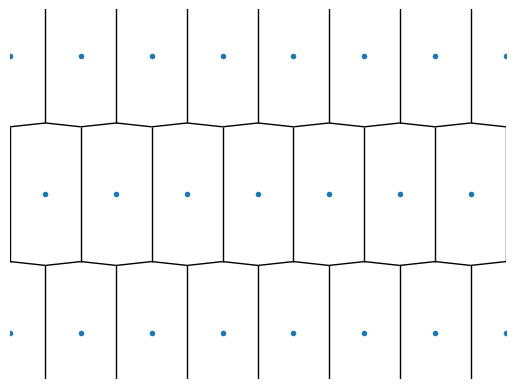

Write the Python code that produced this figure.
import numpy as np
import matplotlib.pyplot as plt
from scipy.spatial import Voronoi, voronoi_plot_2d




points = np.zeros((10*9,2))

for x in range(10):
    for y in range(9):
        points[x*9 + y] = np.array([
            x*0.1 + 0.05*y%2,
            y*0.3
        ])


# sites = np.vstack((np.meshgrid(x,y)[0].flatten(), np.meshgrid(x,y)[1].flatten())).T

voronoi = Voronoi(points)
fig, ax = plt.subplots()
voronoi_plot_2d(voronoi,ax = ax, show_vertices=False)
ax.set_xlim(0.15,0.85)
ax.set_ylim(.2,1)
ax.axis('off')
plt.savefig("kinda_rectangular.png", bbox_inches='tight', pad_inches=0, dpi=1000)
# plt.show()
# sites = np.random.rand(6,2)* np.array([1.5,0.3]) + np.array([0,0.5])

# line = np.array([[0, 0.5], [1.5, 0.5]])

# voronoi = Voronoi(sites)

# fig, ax = plt.subplots()
# voronoi_plot_2d(voronoi, ax=ax, show_points=False, show_vertices=False)
# ax.scatter(sites[:,0], sites[:,1])
# ax.set_xlim(0,1.5)
# ax.set_ylim(0,1)

# ax.plot(line[:,0], line[:,1], "r--")
# ax.axis('off')
# # plt.show()
# plt.savefig("mirror_border.png", bbox_inches='tight', pad_inches=0, dpi=1000)
# mirror = []
# for i in range(sites.shape[0]):
#     mir = False

#         if vert == -1:
#             mir = True
#         else:
#             if voronoi.vertices[vert, 1] < 0.5:
#                 mir = True 
#     if mir:
#         mirror.append(i)

# mirror = np.array(mirror).astype(int)       
# new_sites = sites[mirror]*np.array([1,-1]) + np.array([0, 1])

# voronoi = Voronoi(np.vstack((sites,new_sites)))

# fig, ax = plt.subplots()
# voronoi_plot_2d(voronoi, ax=ax, show_points=False, show_vertices=False)
# ax.scatter(sites[:,0], sites[:,1])
# ax.scatter(new_sites[:,0], new_sites[:,1])
# ax.set_xlim(0,1.5)
# ax.set_ylim(0,1)
# ax.axis('off')
# # ax.plot(line[:,0], line[:,1], "r--")
# # plt.show()
# plt.savefig("mirrored.png", bbox_inches='tight', pad_inches=0, dpi=1000)


# import gmsh
# from pebi_gmsh.generate_constrained_mesh import generate_constrained_mesh_2d
# import matplotlib.pyplot as plt
# from pebi_gmsh.convert_GMSH import convert_GMSH
# import numpy as np
# from scipy.spatial import Voronoi, Delaunay, voronoi_plot_2d
# from pebi_gmsh.site_locations import create_site_locations
# from pebi_gmsh.site_data import (FConstraint, CConstraint)
# from matplotlib.collections import LineCollection
# from pebi_gmsh.clip_pebi import clip_pebi

# # Background min resolution
# h = 0.2

# x = np.linspace(0.1, 0.8, 100)
# y = 0.4 + 0.4*x**2

# # Constraint curves
# line_1 = np.c_[x,y]
# line_2 = np.array([[0.2, 0.2],[0.3, 0.8]])
# line_3 = np.array([[0.6, 0.9], [0.7, 0.2]])

# # Constraints
# f_1 = FConstraint(line_1, 0.08)
# f_2 = FConstraint(line_2, 0.08)
# c_1 = CConstraint(line_3, 0.04)

# # Generating constrained sites
# site_data = create_site_locations([f_1, f_2], [c_1])

# mesh = generate_constrained_mesh_2d(site_data, h, np.array([[-.1,0], [1.1,1]]))

# fig, ax = plt.subplots()
# ax.plot(line_1[:,0], line_1[:,1], "r--")
# ax.plot(line_2[:,0], line_2[:,1], "r--")
# ax.plot(line_3[:,0], line_3[:,1], "b--")
# ax.axis('off')
# ax.set_ylim((0.05,0.95))
# ax.set_xlim((0,1))

# plt.savefig("demo_grid_0", bbox_inches='tight', pad_inches=0, dpi=600)

# fig, ax = plt.subplots()
# ax.plot(line_1[:,0], line_1[:,1], "r--")
# ax.plot(line_2[:,0], line_2[:,1], "r--")
# ax.plot(line_3[:,0], line_3[:,1], "b--")
# ax.axis('off')
# ax.set_ylim((0.05,0.95))
# ax.set_xlim((0,1))

# ax.scatter(site_data.sites[:,0], site_data.sites[:,1], marker=".",c="C7")
# xx = np.vstack((site_data.sites[site_data.edges[:,0]][:,0], site_data.sites[site_data.edges[:,1]][:,0]))
# yy = np.vstack((site_data.sites[site_data.edges[:,0]][:,1], site_data.sites[site_data.edges[:,1]][:,1]))
# plt.plot(xx,yy, c="C0")

# # plt.grid()
# plt.savefig("demo_grid_1", bbox_inches='tight', pad_inches=0, dpi=600)

# fig, ax = plt.subplots()
# ax.plot(line_1[:,0], line_1[:,1], "r--")
# ax.plot(line_2[:,0], line_2[:,1], "r--")
# ax.plot(line_3[:,0], line_3[:,1], "b--")
# ax.axis('off')
# ax.set_ylim((0,1))
# ax.set_xlim((-.1,1.1))

# tris = Delaunay(mesh["node_coords"].reshape((-1,3))[:,:2])
# sites = mesh["node_coords"].reshape((-1,3))[:,:2]
# ax.triplot(sites[:,0], sites[:,1], tris.simplices)

# plt.savefig("demo_grid_2", bbox_inches='tight', pad_inches=0, dpi=600)
# fig, ax = plt.subplots()
# ax.plot(line_1[:,0], line_1[:,1], "r--")
# ax.plot(line_2[:,0], line_2[:,1], "r--")
# ax.plot(line_3[:,0], line_3[:,1], "b--")
# ax.axis('off')
# ax.set_ylim((0,1))
# ax.set_xlim((-.1,1.1))

# voronoi = Voronoi(sites)
# voronoi_plot_2d(voronoi, ax=ax, show_vertices=False)
# plt.savefig("demo_grid_3", bbox_inches='tight', pad_inches=0, dpi=600)

# fig, ax = plt.subplots()
# ax.plot(line_1[:,0], line_1[:,1], "r--")
# ax.plot(line_2[:,0], line_2[:,1], "r--")
# ax.plot(line_3[:,0], line_3[:,1], "b--")
# ax.axis('off')
# ax.set_ylim((0,1))
# ax.set_xlim((-.1,1.1))

# clip_pebi(voronoi, boundary = np.array([[-.1,0],[-.1,1],[1.1,1],[1.1,0]])[::-1])
# voronoi_plot_2d(voronoi, ax=ax, show_vertices=False)
# plt.savefig("demo_grid_4", bbox_inches='tight', pad_inches=0, dpi=600)